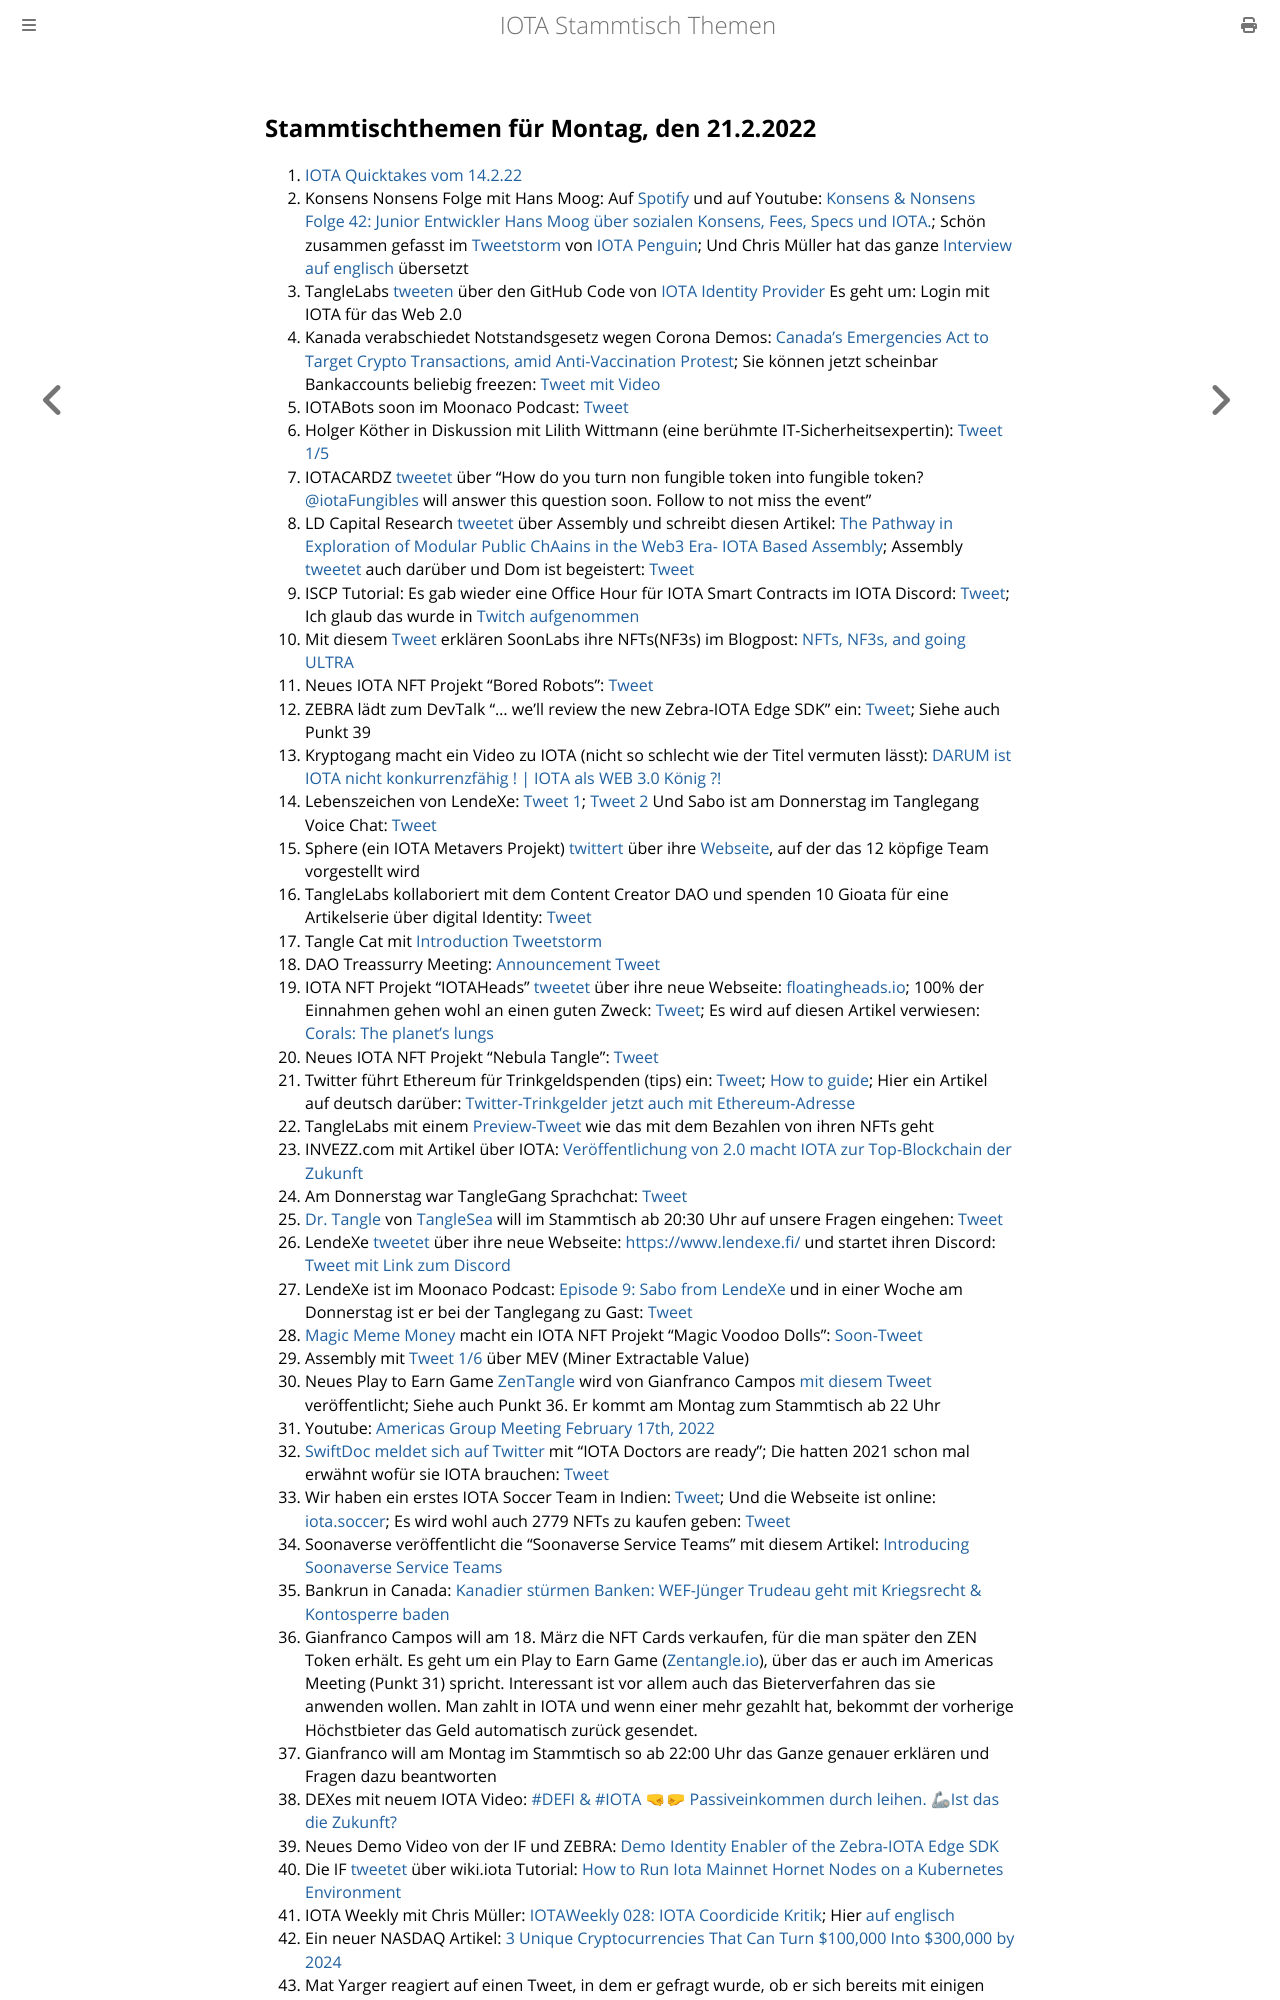

repository: iota-community/community-events · page: stammtisch/2022-02-21/index.html · generator: mdbook

## Stammtischthemen für Montag, den 21.2.2022

1. [IOTA Quicktakes vom 14.2.22](https://www.youtube.com/watch?v=PAQEKCt4-h8)
2. Konsens Nonsens Folge mit Hans Moog: Auf [Spotify](https://open.spotify.com/episode/5IDJ7oQiRoKSPuuRrgV1aO) und auf Youtube: [Konsens & Nonsens Folge 42: Junior Entwickler Hans Moog über sozialen Konsens, Fees, Specs und IOTA.](https://www.youtube.com/watch?v=4HNPlMsHQmw); Schön zusammen gefasst im [Tweetstorm](https://twitter.com/iota_penguin/status/1493644903900930053?s=20&t=qxU22Z-dop-YRpxwKXMp6w) von [IOTA Penguin](https://twitter.com/iota_penguin); Und Chris Müller hat das ganze [Interview auf englisch](https://www.youtube.com/watch?v=hIU2NVMJ7gg&t=16s) übersetzt
3. TangleLabs [tweeten](https://twitter.com/Tangle_Labs/status/1493337349161472000?s=20&t=Cc16b8qZNYZgwprkTck_fA) über den GitHub Code von [IOTA Identity Provider](https://github.com/cambriota/iota-identity-provider) Es geht um: Login mit IOTA für das Web 2.0
4. Kanada verabschiedet Notstandsgesetz wegen Corona Demos: [Canada's Emergencies Act to Target Crypto Transactions, amid Anti-Vaccination Protest](https://blockchain.news/news/canadas-emergencies-act-to-target-crypto-transactions-amid-anti-vaccination-protest); Sie können jetzt scheinbar Bankaccounts beliebig freezen: [Tweet mit Video](https://twitter.com/MartiniGuyYT/status/1493496975324598272?s=20&t=Cc16b8qZNYZgwprkTck_fA)
5. IOTABots soon im Moonaco Podcast: [Tweet](https://twitter.com/MoonacoPodcast/status/1493575837584695307?s=20&t=59riyXmT0zcIpMPioj9mpA)
6. Holger Köther in Diskussion mit Lilith Wittmann (eine berühmte IT-Sicherheitsexpertin): [Tweet 1/5](https://twitter.com/HolgerKoether/status/1493523285249777666?s=20&t=59riyXmT0zcIpMPioj9mpA) 
7. IOTACARDZ [tweetet](https://twitter.com/NFTiotacardz/status/1493546910355009537?s=20&t=59riyXmT0zcIpMPioj9mpA) über "How do you turn non fungible token into fungible token? [@iotaFungibles](https://twitter.com/iotaFungibles) will answer this question soon. Follow to not miss the event"
8. LD Capital Research [tweetet](https://twitter.com/LD_Capital/status/1493621768988532738?s=20&t=qxU22Z-dop-YRpxwKXMp6w) über Assembly und schreibt diesen Artikel: [The Pathway in Exploration of Modular Public ChAains in the Web3 Era- IOTA Based Assembly](https://medium.com/ld-capital/the-pathway-in-exploration-of-modular-public-chaains-in-the-web3-era-iota-based-assembly-38ddc06e1b3b); Assembly [tweetet](https://twitter.com/assembly_net/status/1493616230711889923?s=20&t=qxU22Z-dop-YRpxwKXMp6w) auch darüber und Dom ist begeistert: [Tweet](https://twitter.com/DomSchiener/status/1493610948279640075?s=20&t=qxU22Z-dop-YRpxwKXMp6w)
9. ISCP Tutorial: Es gab wieder eine Office Hour für IOTA Smart Contracts im IOTA Discord: [Tweet](https://twitter.com/assembly_net/status/1493223973307523076?s=20&t=59riyXmT0zcIpMPioj9mpA); Ich glaub das wurde in [Twitch aufgenommen](https://www.twitch.tv/videos/1299886409)
10. Mit diesem [Tweet](https://twitter.com/soon_labs/status/1493633125615763457?s=20&t=qxU22Z-dop-YRpxwKXMp6w) erklären SoonLabs ihre NFTs(NF3s) im Blogpost: [NFTs, NF3s, and going ULTRA](https://soonlabs.medium.com/nfts-nf3s-and-going-ultra-81a7f97bea4f)
11. Neues IOTA NFT Projekt "Bored Robots": [Tweet](https://twitter.com/BoredRobot_io/status/1493879795343634434?s=20&t=qxU22Z-dop-YRpxwKXMp6w)
12. ZEBRA lädt zum DevTalk "... we'll review the new Zebra-IOTA Edge SDK" ein: [Tweet](https://twitter.com/ZebraDevs/status/1493677497979920385?s=20&t=qxU22Z-dop-YRpxwKXMp6w); Siehe auch Punkt 39
13. Kryptogang macht ein Video zu IOTA (nicht so schlecht wie der Titel vermuten lässt): [DARUM ist IOTA nicht konkurrenzfähig ! | IOTA als WEB 3.0 König ?!](https://www.youtube.com/watch?v=1M_EE9WCuTk)
14. Lebenszeichen von LendeXe: [Tweet 1](https://twitter.com/LendeXeFinance/status/1493938418329477125?s=20&t=qxU22Z-dop-YRpxwKXMp6w); [Tweet 2](https://twitter.com/LendeXeFinance/status/1494206731727118337?s=20&t=jCQs-YagX5fEOFo2Xyl5qQ) Und Sabo ist am Donnerstag im Tanglegang Voice Chat: [Tweet](https://twitter.com/GangTangleTalk/status/1494283809897988103)
15. Sphere (ein IOTA Metavers Projekt) [twittert](https://twitter.com/Sphere_Hub_io/status/1493936588660912128?s=20&t=qxU22Z-dop-YRpxwKXMp6w) über ihre [Webseite](https://sphere-hub.io/team/), auf der das 12 köpfige Team vorgestellt wird
16. TangleLabs kollaboriert mit dem Content Creator DAO und spenden 10 Gioata für eine Artikelserie über digital Identity: [Tweet](https://twitter.com/Tangle_Labs/status/1493646193418723332?s=20&t=qxU22Z-dop-YRpxwKXMp6w)
17. Tangle Cat mit [Introduction Tweetstorm](https://twitter.com/tangle_cat/status/1480963550092922882?s=20&t=qxU22Z-dop-YRpxwKXMp6w)
18. DAO Treassurry Meeting: [Announcement Tweet](https://twitter.com/PhyloIota/status/1493969244026978312?s=20&t=qxU22Z-dop-YRpxwKXMp6w)
19. IOTA NFT Projekt "IOTAHeads" [tweetet](https://twitter.com/IotaHeads/status/1494058680857374720?s=20&t=jCQs-YagX5fEOFo2Xyl5qQ) über ihre neue Webseite: [floatingheads.io](https://floatingheads.io/); 100% der Einnahmen gehen wohl an einen guten Zweck: [Tweet](https://twitter.com/IotaHeads/status/1495417111296057344?s=20&t=_j6poQZToM1Q22R-KHVnlg); Es wird auf diesen Artikel verwiesen: [Corals: The planet’s lungs](https://medium.com/@FloatingHeads/corals-the-planets-lungs-5d6f0e1bd3f6)
20. Neues IOTA NFT Projekt "Nebula Tangle": [Tweet](https://twitter.com/NebulaTangle/status/1494017650380480519?s=20&t=jCQs-YagX5fEOFo2Xyl5qQ)
21. Twitter führt Ethereum für Trinkgeldspenden (tips) ein: [Tweet](https://twitter.com/TwitterSupport/status/1494008973581856768); [How to guide](https://help.twitter.com/de/using-twitter/tips); Hier ein Artikel auf deutsch darüber: [Twitter-Trinkgelder jetzt auch mit Ethereum-Adresse](https://www.btc-echo.de/schlagzeilen/nach-bitcoin-twitter-trinkgelder-jetzt-mit-ethereum-135252/)
22. TangleLabs mit einem [Preview-Tweet](https://twitter.com/adam_unchained/status/1494216746491805696?s=20&t=jCQs-YagX5fEOFo2Xyl5qQ) wie das mit dem Bezahlen von ihren NFTs geht
23. INVEZZ.com mit Artikel über IOTA: [Veröffentlichung von 2.0 macht IOTA zur Top-Blockchain der Zukunft](https://invezz.com/de/news/2022/02/16/veroffentlichung-von-2-0-macht-iota-zur-top-blockchain-der-zukunft/)
24. Am Donnerstag war TangleGang Sprachchat: [Tweet](https://twitter.com/GangTangleTalk/status/1494242801374187525?s=20)
25. [Dr. Tangle](https://twitter.com/dr_tangle) von [TangleSea](https://twitter.com/TangleSeaDeFi) will im Stammtisch ab 20:30 Uhr auf unsere Fragen eingehen: [Tweet](https://twitter.com/Vrom14286662/status/1494217047013830658?s=20)
26. LendeXe [tweetet](https://twitter.com/LendeXeFinance/status/1494261177165225985?s=20) über ihre neue Webseite: [https://www.lendexe.fi/](https://www.lendexe.fi/) und startet ihren Discord: [Tweet mit Link zum Discord](https://twitter.com/MoonacoPodcast/status/1494285624500760577?s=20)
27. LendeXe ist im Moonaco Podcast: [Episode 9: Sabo from LendeXe](https://open.spotify.com/episode/12TuQQDyc0LKY7IWoDKuCH?si=AX4WCajrSuOFoBYGYAauug&nd=1) und in einer Woche am Donnerstag ist er bei der Tanglegang zu Gast: [Tweet](https://twitter.com/GangTangleTalk/status/1494283809897988103?s=20)
28. [Magic Meme Money](https://twitter.com/Magic_MemeMoney) macht ein IOTA NFT Projekt "Magic Voodoo Dolls": [Soon-Tweet](https://twitter.com/Magic_MemeMoney/status/1494184482903138308?s=20)
29. Assembly mit [Tweet 1/6](https://twitter.com/assembly_net/status/1494265540050927617?s=20&t=TMc6Q2ik2ZGSXyB9UkUcSg) über MEV (Miner Extractable Value)
30. Neues Play to Earn Game [ZenTangle](https://zentangle.io/) wird von Gianfranco Campos [mit diesem Tweet](https://twitter.com/hassping/status/1494241307694231554?s=20&t=TMc6Q2ik2ZGSXyB9UkUcSg) veröffentlicht; Siehe auch Punkt 36. Er kommt am Montag zum Stammtisch ab 22 Uhr
31. Youtube: [Americas Group Meeting February 17th, 2022](https://www.youtube.com/watch?v=QTFdQ4epQSY)
32. [SwiftDoc meldet sich auf Twitter](https://twitter.com/SwiftDoc_/status/1494364181151113216?s=20&t=RMGsgdYbFVUxL_Zi7bhLFA) mit "IOTA Doctors are ready"; Die hatten 2021 schon mal erwähnt wofür sie IOTA brauchen: [Tweet](https://twitter.com/SwiftDoc_/status/1421549635403845636?s=20&t=RMGsgdYbFVUxL_Zi7bhLFA)
33. Wir haben ein erstes IOTA Soccer Team in Indien: [Tweet](https://twitter.com/IOTASoccerTeam/status/1494363520292380680?s=20&t=mY4s-fltAxrQYSpvxBj_3g); Und die Webseite ist online: [iota.soccer](https://iota.soccer/); Es wird wohl auch 2779 NFTs zu kaufen geben: [Tweet](https://twitter.com/IOTASoccerTeam/status/1494905012358565890?s=20&t=CIr45hy-zn29AeP7l5dI1w)
34. Soonaverse veröffentlicht die "Soonaverse Service Teams" mit diesem Artikel: [Introducing Soonaverse Service Teams](https://soonlabs.medium.com/introducing-soonaverse-service-teams-f762196ebad7)
35. Bankrun in Canada: [Kanadier stürmen Banken: WEF-Jünger Trudeau geht mit Kriegsrecht & Kontosperre baden](https://www.wochenblick.at/welt/kanadier-stuermen-banken-wef-juenger-trudeau-geht-mit-kriegsrecht-kontosperre-baden/?s=08)
36. Gianfranco Campos will am 18. März die NFT Cards verkaufen, für die man später den ZEN Token erhält. Es geht um ein Play to Earn Game ([Zentangle.io](https://zentangle.io/)), über das er auch im Americas Meeting (Punkt 31) spricht. Interessant ist vor allem auch das Bieterverfahren das sie anwenden wollen. Man zahlt in IOTA und wenn einer mehr gezahlt hat, bekommt der vorherige Höchstbieter das Geld automatisch zurück gesendet. 
37. Gianfranco will am Montag im Stammtisch so ab 22:00 Uhr das Ganze genauer erklären und Fragen dazu beantworten
38. DEXes mit neuem IOTA Video: [#DEFI & #IOTA 🤜🤛 Passiveinkommen durch leihen. 🦾Ist das die Zukunft?](https://www.youtube.com/watch?v=vGUZAxtgsnM&feature=youtu.be)
39. Neues Demo Video von der IF und ZEBRA: [Demo Identity Enabler of the Zebra-IOTA Edge SDK](https://www.youtube.com/watch?v=UdYrlMgdy5g)
40. Die IF [tweetet](https://twitter.com/iota/status/1494627792083902465) über wiki.iota Tutorial: [How to Run Iota Mainnet Hornet Nodes on a Kubernetes Environment](https://wiki.iota.org/chrysalis-docs/tutorials/mainnet_hornet_node_k8s)
41. IOTA Weekly mit Chris Müller: [IOTAWeekly 028: IOTA Coordicide Kritik](https://www.youtube.com/watch?v=fqM5aTeh-iE&feature=youtu.be); Hier [auf englisch](https://www.youtube.com/watch?v=dx7aflxI570)
42. Ein neuer NASDAQ Artikel: [3 Unique Cryptocurrencies That Can Turn $100,000 Into $300,000 by 2024](https://www.nasdaq.com/articles/3-unique-cryptocurrencies-that-can-turn-%24100000-into-%24300000-by-2024)
43. Mat Yarger reagiert auf einen Tweet, in dem er gefragt wurde, ob er sich bereits mit einigen dieser großen Firmen getroffen hat, mit diesem [Tweet](https://twitter.com/Mat_Yarger/status/1492286740991815683?s=20): "Not this time. I’ve met with almost all of those companies previously though" 
44. Dom hat mal wieder einen Glückskeks gegessen mit der Aufschrift "An optimistic outlook will take you far in the coming month": [Tweet](https://twitter.com/DomSchiener/status/1494776411227308035?s=20&t=kFXCAV8-SPErnqw0bFUB1Q)
45. Neues IOTA NFT Projekt "IOTA robot club apes": [Tweet](https:
